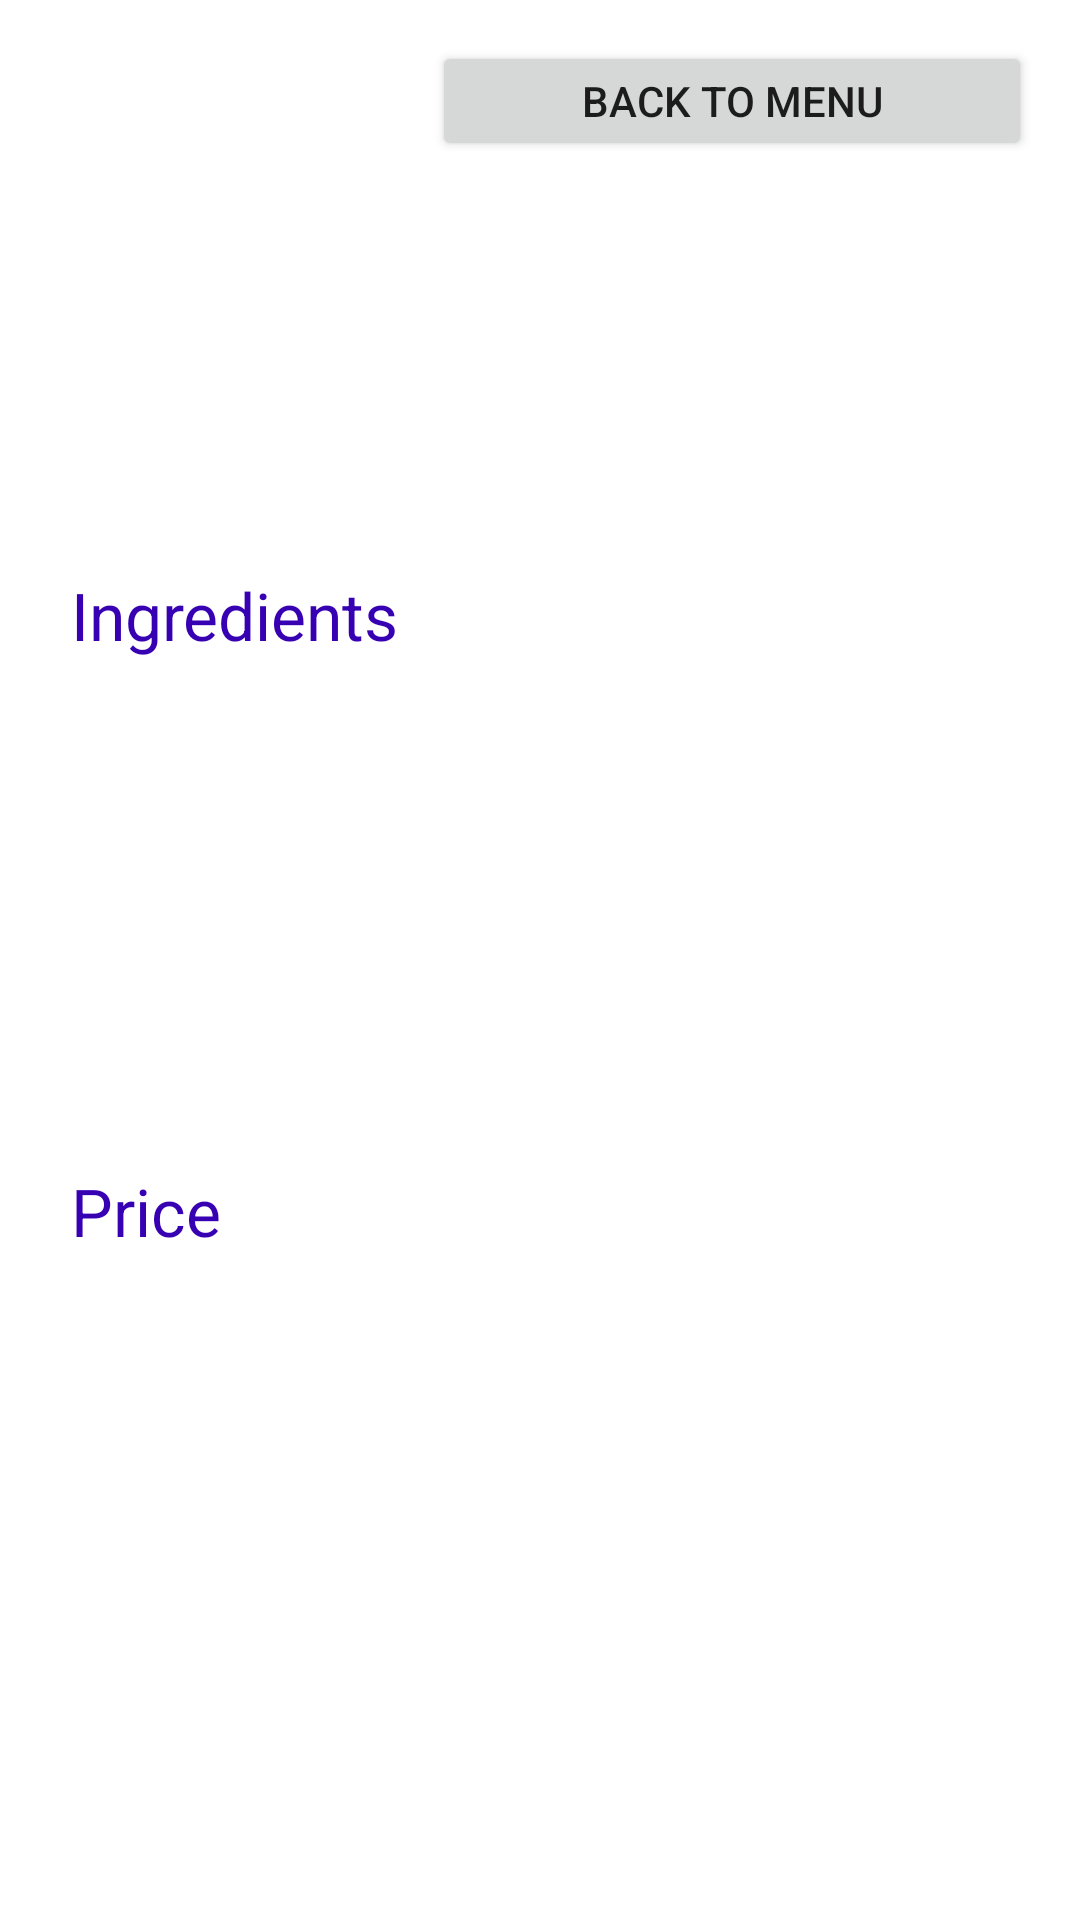

Here is an Android app screen rendered from its layout file. Give the layout XML and the strings, colors and styles it references.
<!-- AndroidManifest.xml: application theme Theme.Resturant -->
<!-- res/layout/activity_dish_details.xml -->
<?xml version="1.0" encoding="utf-8"?>

<androidx.constraintlayout.widget.ConstraintLayout xmlns:android="http://schemas.android.com/apk/res/android"
    xmlns:app="http://schemas.android.com/apk/res-auto"
    xmlns:tools="http://schemas.android.com/tools"
    android:layout_width="match_parent"
    android:layout_height="match_parent"
    tools:context=".dishDetails">

    <TextView
        style="@style/CustomText"
        android:id="@+id/detailName"
        android:layout_width="161dp"
        android:layout_height="50dp"
        app:layout_constraintBottom_toBottomOf="parent"
        app:layout_constraintEnd_toEndOf="parent"
        app:layout_constraintHorizontal_bias="0.14"
        app:layout_constraintStart_toStartOf="parent"
        app:layout_constraintTop_toTopOf="parent"
        app:layout_constraintVertical_bias="0.112" />

    <TextView
        style="@style/CustomText"
        android:id="@+id/text8"
        android:layout_width="120dp"
        android:layout_height="30dp"
        android:layout_marginTop="16dp"
        android:layout_marginBottom="16dp"
        android:text="Ingredients"
        app:layout_constraintBottom_toBottomOf="parent"
        app:layout_constraintEnd_toEndOf="parent"
        app:layout_constraintHorizontal_bias="0.099"
        app:layout_constraintStart_toStartOf="parent"
        app:layout_constraintTop_toBottomOf="@+id/detailName"
        app:layout_constraintVertical_bias="0.126" />

    <TextView

        android:id="@+id/detailIngr"
        android:layout_width="259dp"
        android:layout_height="78dp"
        android:layout_marginTop="16dp"
        android:layout_marginBottom="16dp"
        app:layout_constraintBottom_toBottomOf="parent"
        app:layout_constraintEnd_toEndOf="parent"
        app:layout_constraintStart_toStartOf="parent"
        app:layout_constraintTop_toBottomOf="@+id/text8"
        app:layout_constraintVertical_bias="0.081" />

    <TextView
        style="@style/CustomText"
        android:id="@+id/textView8"
        android:layout_width="wrap_content"
        android:layout_height="wrap_content"
        android:layout_marginTop="16dp"
        android:layout_marginBottom="16dp"
        android:text="Price"
        app:layout_constraintBottom_toBottomOf="parent"
        app:layout_constraintEnd_toEndOf="parent"
        app:layout_constraintHorizontal_bias="0.076"
        app:layout_constraintStart_toStartOf="parent"
        app:layout_constraintTop_toBottomOf="@+id/detailIngr"
        app:layout_constraintVertical_bias="0.141" />

    <TextView
        android:id="@+id/detailPrice"
        android:layout_width="283dp"
        android:layout_height="79dp"
        android:layout_marginTop="16dp"
        android:layout_marginBottom="16dp"
        app:layout_constraintBottom_toBottomOf="parent"
        app:layout_constraintEnd_toEndOf="parent"
        app:layout_constraintStart_toStartOf="parent"
        app:layout_constraintTop_toBottomOf="@+id/textView8"
        app:layout_constraintVertical_bias="0.16" />

    <Button
        android:id="@+id/backMenuDetail"
        android:layout_width="200dp"
        android:layout_height="40dp"
        android:layout_marginStart="16dp"
        android:layout_marginLeft="16dp"
        android:layout_marginEnd="16dp"
        android:layout_marginRight="16dp"
        android:text="Back to Menu"
        app:layout_constraintBottom_toBottomOf="parent"
        app:layout_constraintEnd_toEndOf="parent"
        app:layout_constraintHorizontal_bias="1.0"
        app:layout_constraintStart_toEndOf="@+id/detailName"
        app:layout_constraintTop_toTopOf="parent"
        app:layout_constraintVertical_bias="0.023" />

</androidx.constraintlayout.widget.ConstraintLayout>
<!-- resources referenced by this layout -->
<resources>
  <style name="CustomText">
          <item name="android:textSize">22sp</item>
          <item name="android:textColor">#FF3700B3</item>
      </style>
  <style name="Theme.Resturant" parent="Theme.MaterialComponents.DayNight.DarkActionBar">
          
          <item name="colorPrimary">@color/purple_500</item>
          <item name="colorPrimaryVariant">@color/purple_700</item>
          <item name="colorOnPrimary">@color/white</item>
          
          <item name="colorSecondary">@color/teal_200</item>
          <item name="colorSecondaryVariant">@color/teal_700</item>
          <item name="colorOnSecondary">@color/black</item>
          
          <item name="android:statusBarColor" tools:targetApi="l">?attr/colorPrimaryVariant</item>
          
      </style>
  <!-- not gathered from this repository: default colours our renderer supplied (Android Studio template values) -->
  <color name="purple_500">#FF6200EE</color>
  <color name="purple_700">#FF3700B3</color>
  <color name="teal_200">#FF03DAC5</color>
  <color name="teal_700">#FF018786</color>
  <color name="black">#FF000000</color>
  <color name="white">#FFFFFFFF</color>
</resources>
